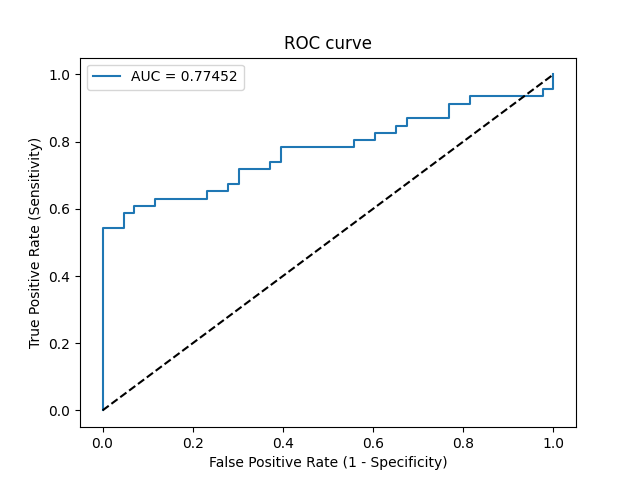

The data file committed next to this chart (first rows):
Threshold, Sensitivity, Specificity, NPV, PPV
inf, 0.0, 1.0, 0.4831, 0
1, 0.02174, 1.0, 0.4886, 1.0
0.7074, 0.5435, 1.0, 0.6719, 1.0
0.6872, 0.5435, 0.9535, 0.6613, 0.9259
0.6788, 0.587, 0.9535, 0.6833, 0.931
0.6557, 0.587, 0.9302, 0.678, 0.9
0.6543, 0.6087, 0.9302, 0.6897, 0.9032
0.6471, 0.6087, 0.8837, 0.6786, 0.8485
0.645, 0.6304, 0.8837, 0.6909, 0.8529
0.6009, 0.6304, 0.7674, 0.66, 0.7436
0.598, 0.6522, 0.7674, 0.6735, 0.75
0.5933, 0.6522, 0.7209, 0.6596, 0.7143
0.5932, 0.6739, 0.7209, 0.6739, 0.7209
0.5927, 0.6739, 0.6977, 0.6667, 0.7045
0.5822, 0.7174, 0.6977, 0.6977, 0.7174
0.5791, 0.7174, 0.6279, 0.675, 0.6735
0.5759, 0.7391, 0.6279, 0.6923, 0.68
0.5752, 0.7391, 0.6047, 0.6842, 0.6667
0.5721, 0.7826, 0.6047, 0.7222, 0.6792
0.5606, 0.7826, 0.4419, 0.6552, 0.6
0.5567, 0.8043, 0.4419, 0.6786, 0.6066
0.5522, 0.8043, 0.3953, 0.6538, 0.5873
0.552, 0.8261, 0.3953, 0.68, 0.5938
0.5493, 0.8261, 0.3488, 0.6522, 0.5758
0.547, 0.8478, 0.3488, 0.6818, 0.5821
0.5451, 0.8478, 0.3256, 0.6667, 0.5735
0.5407, 0.8696, 0.3256, 0.7, 0.5797
0.537, 0.8696, 0.2326, 0.625, 0.5479
0.5363, 0.913, 0.2326, 0.7143, 0.56
0.5329, 0.913, 0.186, 0.6667, 0.5455
0.5312, 0.9348, 0.186, 0.7273, 0.5513
0.5181, 0.9348, 0.02326, 0.25, 0.5059
0.5078, 0.9565, 0.02326, 0.3333, 0.5116
0.4743, 0.9565, 0.0, 0.0, 0.5057
0.3722, 1.0, 0.0, 0, 0.5169
